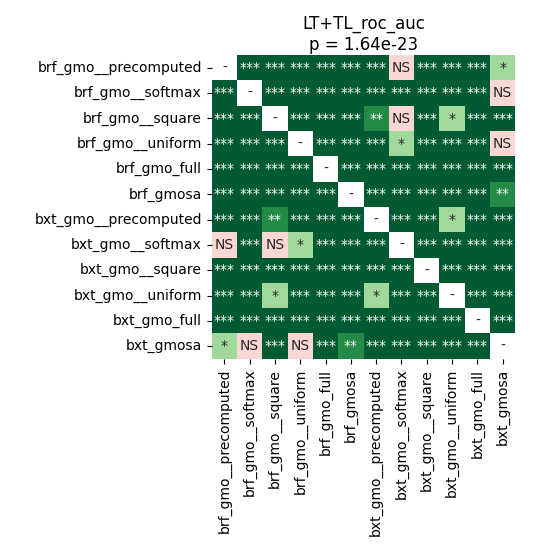

Data behind this chart, as committed beside it:
	brf_gmo__precomputed	brf_gmo__softmax	brf_gmo__square	brf_gmo__uniform	brf_gmo_full	brf_gmosa	bxt_gmo__precomputed	bxt_gmo__softmax	bxt_gmo__square	bxt_gmo__uniform	bxt_gmo_full	bxt_gmosa
brf_gmo__precomputed	1.0	4.0283203125e-05	4.0283203125e-05	7.600604363207548e-05	4.0283203125e-05	4.0283203125e-05	0.0001119	0.4954	4.0283203125e-05	0.0006834	4.0283203125e-05	0.01028
brf_gmo__softmax	4.0283203125e-05	1.0	4.0283203125e-05	4.0283203125e-05	4.0283203125e-05	4.0283203125e-05	4.0283203125e-05	7.600604363207548e-05	4.0283203125e-05	4.0283203125e-05	4.0283203125e-05	0.1808
brf_gmo__square	4.0283203125e-05	4.0283203125e-05	1.0	4.0283203125e-05	4.0283203125e-05	4.0283203125e-05	0.00191	0.1958	7.600604363207548e-05	0.03086	4.0283203125e-05	0.0003662
brf_gmo__uniform	7.600604363207548e-05	4.0283203125e-05	4.0283203125e-05	1.0	4.0283203125e-05	4.0283203125e-05	4.0283203125e-05	0.02315	4.0283203125e-05	4.0283203125e-05	4.0283203125e-05	0.09789
brf_gmo_full	4.0283203125e-05	4.0283203125e-05	4.0283203125e-05	4.0283203125e-05	1.0	4.0283203125e-05	4.0283203125e-05	4.0283203125e-05	4.0283203125e-05	4.0283203125e-05	4.0283203125e-05	4.0283203125e-05
brf_gmosa	4.0283203125e-05	4.0283203125e-05	4.0283203125e-05	4.0283203125e-05	4.0283203125e-05	1.0	4.0283203125e-05	4.0283203125e-05	4.0283203125e-05	4.0283203125e-05	4.0283203125e-05	0.001166
bxt_gmo__precomputed	0.0001119	4.0283203125e-05	0.00191	4.0283203125e-05	4.0283203125e-05	4.0283203125e-05	1.0	4.0283203125e-05	4.0283203125e-05	0.0144	4.0283203125e-05	4.0283203125e-05
bxt_gmo__softmax	0.4954	7.600604363207548e-05	0.1958	0.02315	4.0283203125e-05	4.0283203125e-05	4.0283203125e-05	1.0	4.0283203125e-05	4.0283203125e-05	4.0283203125e-05	4.0283203125e-05
bxt_gmo__square	4.0283203125e-05	4.0283203125e-05	7.600604363207548e-05	4.0283203125e-05	4.0283203125e-05	4.0283203125e-05	4.0283203125e-05	4.0283203125e-05	1.0	4.0283203125e-05	4.0283203125e-05	4.0283203125e-05
bxt_gmo__uniform	0.0006834	4.0283203125e-05	0.03086	4.0283203125e-05	4.0283203125e-05	4.0283203125e-05	0.0144	4.0283203125e-05	4.0283203125e-05	1.0	4.0283203125e-05	4.0283203125e-05
bxt_gmo_full	4.0283203125e-05	4.0283203125e-05	4.0283203125e-05	4.0283203125e-05	4.0283203125e-05	4.0283203125e-05	4.0283203125e-05	4.0283203125e-05	4.0283203125e-05	4.0283203125e-05	1.0	4.0283203125e-05
bxt_gmosa	0.01028	0.1808	0.0003662	0.09789	4.0283203125e-05	0.001166	4.0283203125e-05	4.0283203125e-05	4.0283203125e-05	4.0283203125e-05	4.0283203125e-05	1.0
